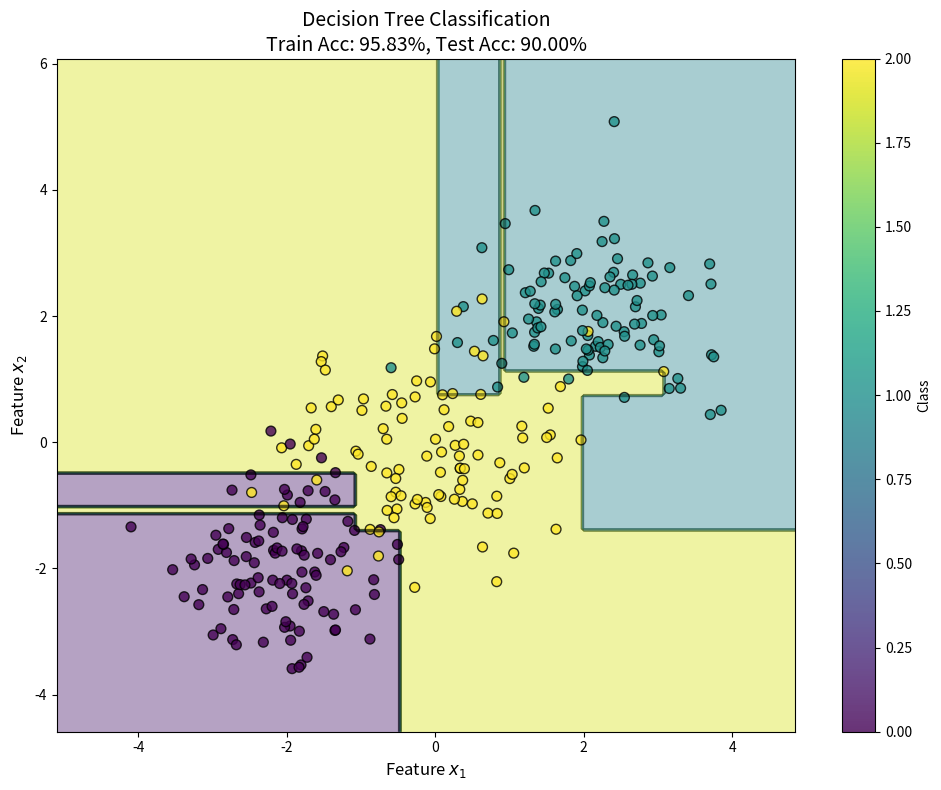
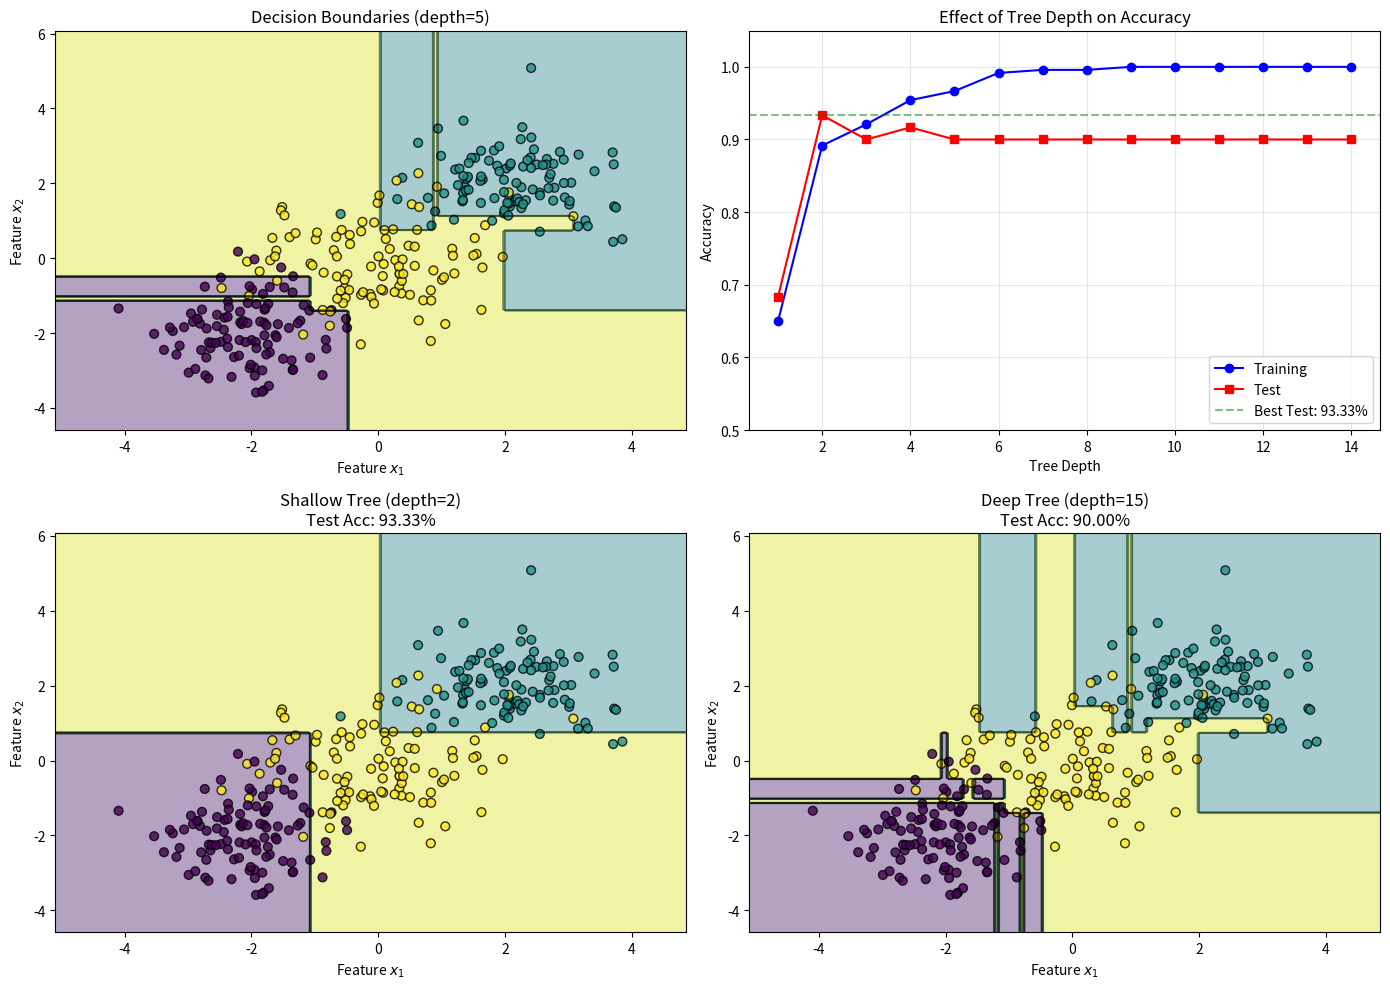

Python code for these plots, in order:
import numpy as np
import matplotlib.pyplot as plt
from collections import Counter

# Set random seed for reproducibility
np.random.seed(42)

class Node:
    """A node in the decision tree."""
    def __init__(self, feature=None, threshold=None, left=None, right=None, value=None):
        self.feature = feature      # Index of feature to split on
        self.threshold = threshold  # Threshold value for split
        self.left = left           # Left subtree
        self.right = right         # Right subtree
        self.value = value         # Prediction value (for leaf nodes)

class DecisionTreeClassifier:
    """Decision Tree Classifier using Gini impurity."""
    
    def __init__(self, max_depth=10, min_samples_split=2):
        self.max_depth = max_depth
        self.min_samples_split = min_samples_split
        self.root = None
    
    def _gini(self, y):
        """Calculate Gini impurity: G = 1 - Σ p_k²"""
        if len(y) == 0:
            return 0
        counts = np.bincount(y)
        probabilities = counts / len(y)
        return 1 - np.sum(probabilities ** 2)
    
    def _entropy(self, y):
        """Calculate entropy: H = -Σ p_k log₂(p_k)"""
        if len(y) == 0:
            return 0
        counts = np.bincount(y)
        probabilities = counts / len(y)
        probabilities = probabilities[probabilities > 0]
        return -np.sum(probabilities * np.log2(probabilities))
    
    def _best_split(self, X, y):
        """Find the best split for a node using Gini impurity."""
        n_samples, n_features = X.shape
        
        if n_samples < self.min_samples_split:
            return None, None
        
        # Current impurity
        current_gini = self._gini(y)
        best_gain = 0
        best_feature = None
        best_threshold = None
        
        for feature in range(n_features):
            # Get unique values for thresholds
            thresholds = np.unique(X[:, feature])
            
            for threshold in thresholds:
                # Split the data
                left_mask = X[:, feature] <= threshold
                right_mask = ~left_mask
                
                if np.sum(left_mask) == 0 or np.sum(right_mask) == 0:
                    continue
                
                # Calculate weighted Gini impurity after split
                n_left = np.sum(left_mask)
                n_right = np.sum(right_mask)
                
                gini_left = self._gini(y[left_mask])
                gini_right = self._gini(y[right_mask])
                
                weighted_gini = (n_left * gini_left + n_right * gini_right) / n_samples
                gain = current_gini - weighted_gini
                
                if gain > best_gain:
                    best_gain = gain
                    best_feature = feature
                    best_threshold = threshold
        
        return best_feature, best_threshold
    
    def _build_tree(self, X, y, depth=0):
        """Recursively build the decision tree."""
        n_samples = len(y)
        n_classes = len(np.unique(y))
        
        # Stopping criteria
        if depth >= self.max_depth or n_classes == 1 or n_samples < self.min_samples_split:
            # Return leaf node with majority class
            leaf_value = Counter(y).most_common(1)[0][0]
            return Node(value=leaf_value)
        
        # Find best split
        best_feature, best_threshold = self._best_split(X, y)
        
        if best_feature is None:
            leaf_value = Counter(y).most_common(1)[0][0]
            return Node(value=leaf_value)
        
        # Create child nodes
        left_mask = X[:, best_feature] <= best_threshold
        right_mask = ~left_mask
        
        left_subtree = self._build_tree(X[left_mask], y[left_mask], depth + 1)
        right_subtree = self._build_tree(X[right_mask], y[right_mask], depth + 1)
        
        return Node(feature=best_feature, threshold=best_threshold,
                   left=left_subtree, right=right_subtree)
    
    def fit(self, X, y):
        """Fit the decision tree to training data."""
        self.n_classes = len(np.unique(y))
        self.root = self._build_tree(X, y)
        return self
    
    def _predict_single(self, x, node):
        """Predict class for a single sample."""
        if node.value is not None:
            return node.value
        
        if x[node.feature] <= node.threshold:
            return self._predict_single(x, node.left)
        else:
            return self._predict_single(x, node.right)
    
    def predict(self, X):
        """Predict classes for all samples."""
        return np.array([self._predict_single(x, self.root) for x in X])
    
    def score(self, X, y):
        """Calculate accuracy score."""
        predictions = self.predict(X)
        return np.mean(predictions == y)

def generate_multiclass_data(n_samples=300):
    """Generate synthetic data with three classes."""
    n_per_class = n_samples // 3
    
    # Class 0: Lower left region
    X0 = np.random.randn(n_per_class, 2) * 0.8 + np.array([-2, -2])
    y0 = np.zeros(n_per_class, dtype=int)
    
    # Class 1: Upper right region
    X1 = np.random.randn(n_per_class, 2) * 0.8 + np.array([2, 2])
    y1 = np.ones(n_per_class, dtype=int)
    
    # Class 2: Middle region (more challenging)
    X2 = np.random.randn(n_per_class, 2) * 1.0 + np.array([0, 0])
    y2 = np.full(n_per_class, 2, dtype=int)
    
    X = np.vstack([X0, X1, X2])
    y = np.concatenate([y0, y1, y2])
    
    # Shuffle the data
    shuffle_idx = np.random.permutation(len(y))
    return X[shuffle_idx], y[shuffle_idx]

# Generate data
X, y = generate_multiclass_data(n_samples=300)

# Split into train and test sets
n_train = int(0.8 * len(y))
X_train, X_test = X[:n_train], X[n_train:]
y_train, y_test = y[:n_train], y[n_train:]

print(f"Training samples: {len(y_train)}")
print(f"Test samples: {len(y_test)}")
print(f"Class distribution (train): {dict(Counter(y_train))}")

# Train the decision tree
tree = DecisionTreeClassifier(max_depth=5, min_samples_split=5)
tree.fit(X_train, y_train)

# Evaluate
train_accuracy = tree.score(X_train, y_train)
test_accuracy = tree.score(X_test, y_test)

print(f"Training Accuracy: {train_accuracy:.4f}")
print(f"Test Accuracy: {test_accuracy:.4f}")

def plot_decision_boundary(model, X, y, title="Decision Tree Boundaries"):
    """Plot decision boundaries and data points."""
    # Create mesh grid
    x_min, x_max = X[:, 0].min() - 1, X[:, 0].max() + 1
    y_min, y_max = X[:, 1].min() - 1, X[:, 1].max() + 1
    xx, yy = np.meshgrid(np.linspace(x_min, x_max, 200),
                         np.linspace(y_min, y_max, 200))
    
    # Predict on mesh
    Z = model.predict(np.c_[xx.ravel(), yy.ravel()])
    Z = Z.reshape(xx.shape)
    
    # Plot
    fig, ax = plt.subplots(1, 1, figsize=(10, 8))
    
    # Decision regions
    contour = ax.contourf(xx, yy, Z, alpha=0.4, cmap='viridis')
    ax.contour(xx, yy, Z, colors='k', linewidths=0.5, alpha=0.5)
    
    # Data points
    scatter = ax.scatter(X[:, 0], X[:, 1], c=y, cmap='viridis', 
                        edgecolors='black', s=50, alpha=0.8)
    
    ax.set_xlabel('Feature $x_1$', fontsize=12)
    ax.set_ylabel('Feature $x_2$', fontsize=12)
    ax.set_title(title, fontsize=14)
    
    # Colorbar
    cbar = plt.colorbar(scatter, ax=ax)
    cbar.set_label('Class', fontsize=10)
    
    return fig, ax

fig, ax = plot_decision_boundary(tree, X, y, 
    f"Decision Tree Classification\nTrain Acc: {train_accuracy:.2%}, Test Acc: {test_accuracy:.2%}")
plt.tight_layout()

# Analyze effect of tree depth
depths = range(1, 15)
train_scores = []
test_scores = []

for depth in depths:
    tree_temp = DecisionTreeClassifier(max_depth=depth, min_samples_split=2)
    tree_temp.fit(X_train, y_train)
    train_scores.append(tree_temp.score(X_train, y_train))
    test_scores.append(tree_temp.score(X_test, y_test))

# Create comprehensive figure
fig = plt.figure(figsize=(14, 10))

# Plot 1: Decision boundaries
ax1 = fig.add_subplot(2, 2, 1)
x_min, x_max = X[:, 0].min() - 1, X[:, 0].max() + 1
y_min, y_max = X[:, 1].min() - 1, X[:, 1].max() + 1
xx, yy = np.meshgrid(np.linspace(x_min, x_max, 200),
                     np.linspace(y_min, y_max, 200))
Z = tree.predict(np.c_[xx.ravel(), yy.ravel()]).reshape(xx.shape)
ax1.contourf(xx, yy, Z, alpha=0.4, cmap='viridis')
ax1.contour(xx, yy, Z, colors='k', linewidths=0.5, alpha=0.5)
scatter1 = ax1.scatter(X[:, 0], X[:, 1], c=y, cmap='viridis', 
                       edgecolors='black', s=40, alpha=0.8)
ax1.set_xlabel('Feature $x_1$', fontsize=10)
ax1.set_ylabel('Feature $x_2$', fontsize=10)
ax1.set_title('Decision Boundaries (depth=5)', fontsize=12)

# Plot 2: Depth vs Accuracy
ax2 = fig.add_subplot(2, 2, 2)
ax2.plot(depths, train_scores, 'b-o', label='Training', markersize=6)
ax2.plot(depths, test_scores, 'r-s', label='Test', markersize=6)
ax2.axhline(y=max(test_scores), color='g', linestyle='--', alpha=0.5, 
            label=f'Best Test: {max(test_scores):.2%}')
ax2.set_xlabel('Tree Depth', fontsize=10)
ax2.set_ylabel('Accuracy', fontsize=10)
ax2.set_title('Effect of Tree Depth on Accuracy', fontsize=12)
ax2.legend(loc='lower right')
ax2.grid(True, alpha=0.3)
ax2.set_ylim([0.5, 1.05])

# Plot 3: Shallow tree (underfitting)
ax3 = fig.add_subplot(2, 2, 3)
shallow_tree = DecisionTreeClassifier(max_depth=2, min_samples_split=2)
shallow_tree.fit(X_train, y_train)
Z_shallow = shallow_tree.predict(np.c_[xx.ravel(), yy.ravel()]).reshape(xx.shape)
ax3.contourf(xx, yy, Z_shallow, alpha=0.4, cmap='viridis')
ax3.contour(xx, yy, Z_shallow, colors='k', linewidths=0.5, alpha=0.5)
ax3.scatter(X[:, 0], X[:, 1], c=y, cmap='viridis', 
           edgecolors='black', s=40, alpha=0.8)
shallow_test_acc = shallow_tree.score(X_test, y_test)
ax3.set_xlabel('Feature $x_1$', fontsize=10)
ax3.set_ylabel('Feature $x_2$', fontsize=10)
ax3.set_title(f'Shallow Tree (depth=2)\nTest Acc: {shallow_test_acc:.2%}', fontsize=12)

# Plot 4: Deep tree (overfitting)
ax4 = fig.add_subplot(2, 2, 4)
deep_tree = DecisionTreeClassifier(max_depth=15, min_samples_split=2)
deep_tree.fit(X_train, y_train)
Z_deep = deep_tree.predict(np.c_[xx.ravel(), yy.ravel()]).reshape(xx.shape)
ax4.contourf(xx, yy, Z_deep, alpha=0.4, cmap='viridis')
ax4.contour(xx, yy, Z_deep, colors='k', linewidths=0.5, alpha=0.5)
ax4.scatter(X[:, 0], X[:, 1], c=y, cmap='viridis', 
           edgecolors='black', s=40, alpha=0.8)
deep_test_acc = deep_tree.score(X_test, y_test)
ax4.set_xlabel('Feature $x_1$', fontsize=10)
ax4.set_ylabel('Feature $x_2$', fontsize=10)
ax4.set_title(f'Deep Tree (depth=15)\nTest Acc: {deep_test_acc:.2%}', fontsize=12)

plt.tight_layout()
plt.savefig('plot.png', dpi=150, bbox_inches='tight')
plt.show()

print(f"\nFigure saved to 'plot.png'")

# Summary statistics
print("=" * 50)
print("DECISION TREE ANALYSIS SUMMARY")
print("=" * 50)
print(f"\nDataset: {len(y)} samples, {X.shape[1]} features, {len(np.unique(y))} classes")
print(f"Train/Test split: {len(y_train)}/{len(y_test)}")
print(f"\nOptimal Tree (depth=5):")
print(f"  Training Accuracy: {train_accuracy:.4f}")
print(f"  Test Accuracy: {test_accuracy:.4f}")
print(f"\nDepth Analysis:")
print(f"  Best test accuracy: {max(test_scores):.4f} at depth {depths[np.argmax(test_scores)]}")
print(f"  Shallow tree (d=2): {shallow_test_acc:.4f}")
print(f"  Deep tree (d=15): {deep_test_acc:.4f}")